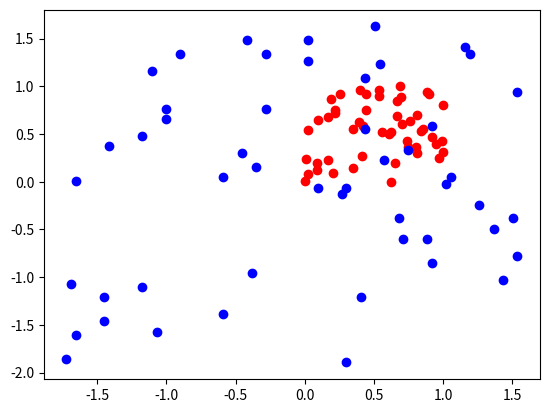

Write the Python code that produced this figure.
import numpy as np
import matplotlib.pyplot as plt
#均值最值归一化
x=np.random.randint(0,100,(50,10))
x=np.array(x,dtype=float)
for i in range(0,10):

    x[:,i]=(x[:,i]-np.min(x[:,i]))/(np.max(x[:,i])-np.min(x[:,i]))
    print("x[50,",i,"]=")
    print(x[:,i])
plt.scatter(x[:,0],x[:,1],color='red')
plt.show()    


#均值方差归一化
x2=np.random.randint(0,100,(50,10))
x2=np.array(x,dtype=float)
for t in range(0,10):
    x2[:,t]=(x[:,t]-np.mean(x2[:,t]))/np.std(x[:,t])
    print("x2[50,",t,"]=")
    print(x[:,i])
plt.scatter(x2[:,0],x2[:,1],color="blue")
plt.show()

